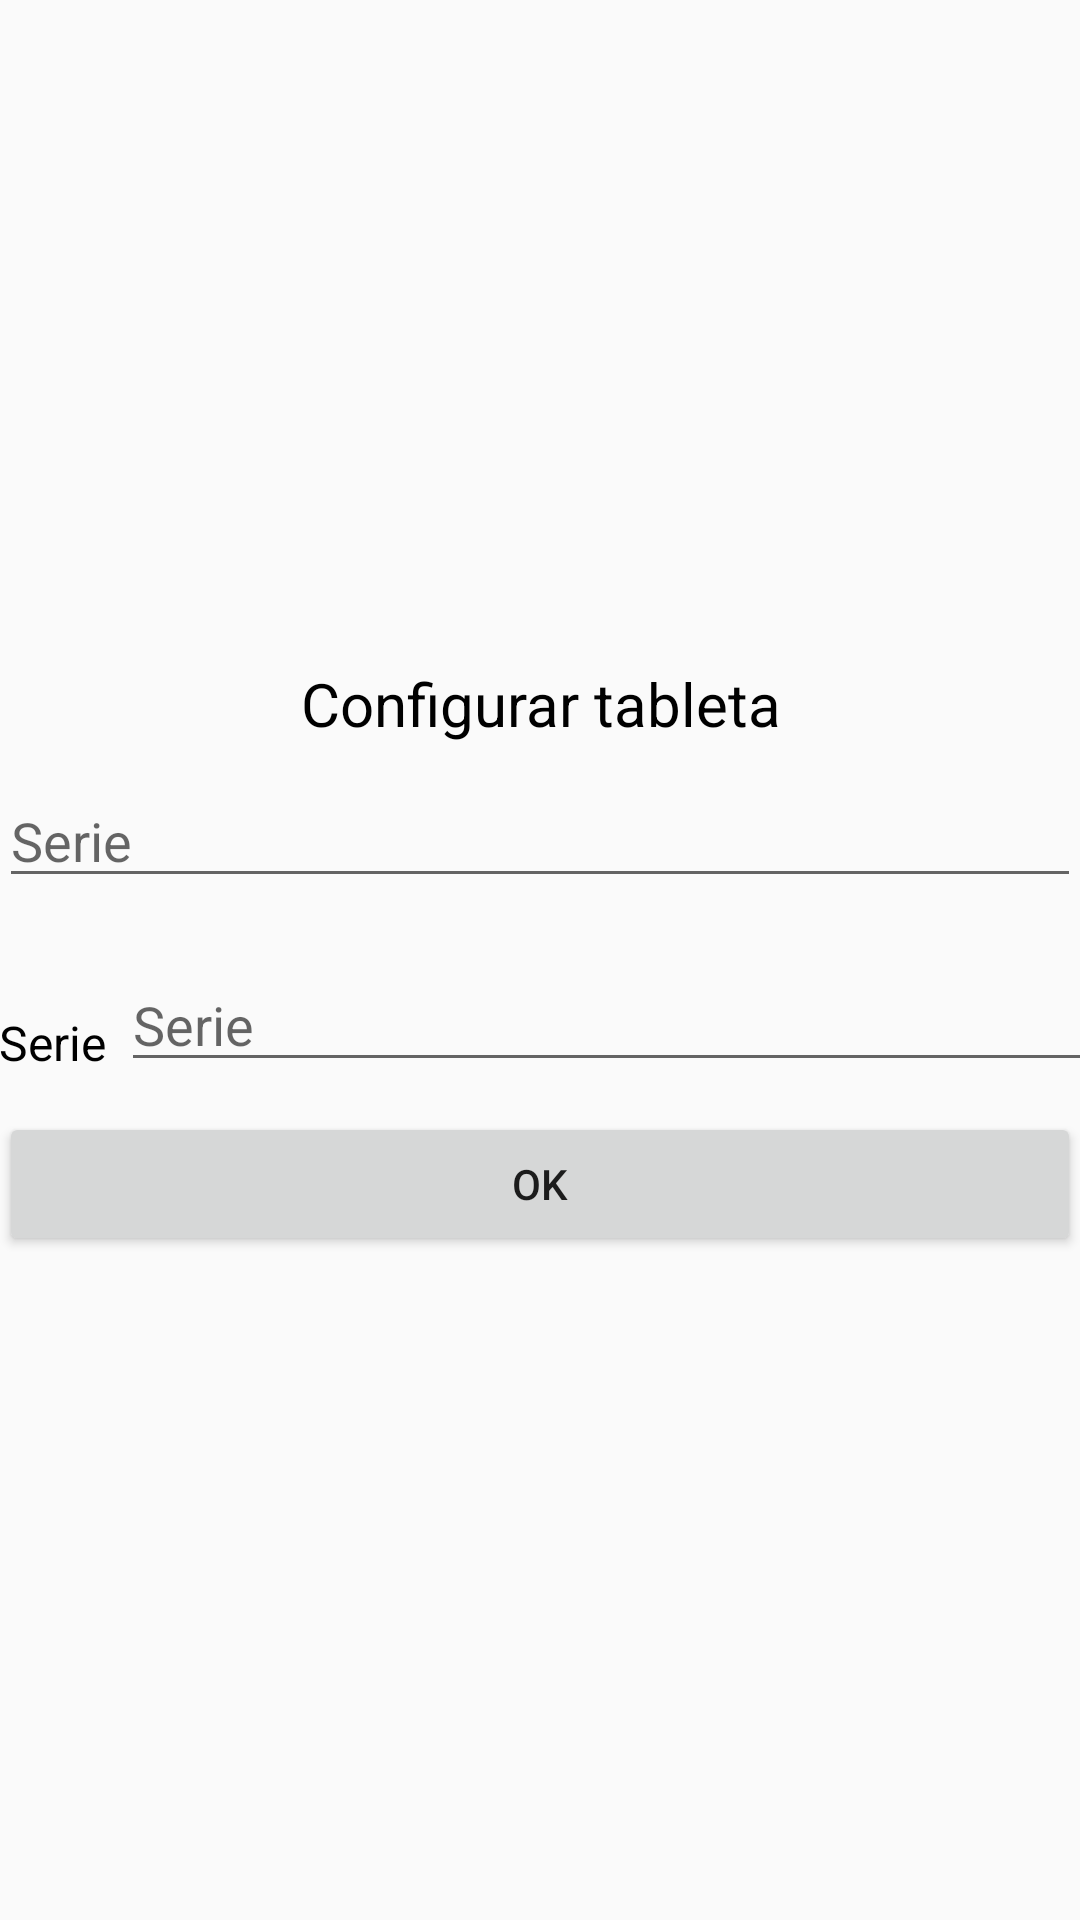

Produce the Android XML layout that renders to this screen, including the resource entries it uses.
<!-- AndroidManifest.xml: application theme AppTheme -->
<!-- res/layout/activity_configurar.xml -->
<RelativeLayout xmlns:android="http://schemas.android.com/apk/res/android"
    xmlns:tools="http://schemas.android.com/tools"
    android:layout_width="match_parent"
    android:layout_height="match_parent"
    android:paddingBottom="@dimen/activity_vertical_margin"
    android:paddingLeft="@dimen/activity_horizontal_margin"
    android:paddingRight="@dimen/activity_horizontal_margin"
    android:paddingTop="@dimen/activity_vertical_margin"
    tools:context="com.perspective.inszap.Configurar"
    android:gravity="center_vertical" >

    <TextView
        android:layout_width="wrap_content"
        android:layout_height="wrap_content"
        android:text="@string/hello_world"
        android:visibility="gone" />
    <TextView
        android:id="@+id/tvC"
        android:layout_width="fill_parent"
        android:layout_height="wrap_content"
        android:text="@string/config"
        android:textSize="20sp"
        android:gravity="center"
        android:textColor="@android:color/background_dark" />
    
    <EditText 
        android:id="@+id/etSerie"
        android:layout_width="fill_parent"
        android:layout_height="wrap_content"
        android:hint="@string/serie"
        android:layout_marginTop="10dp"
        android:layout_below="@id/tvC"
        android:inputType="textCapSentences"/>
    
    <LinearLayout
        android:id="@+id/llD"
        android:layout_width="fill_parent"
        android:layout_height="wrap_content"
        android:layout_marginTop="10dp"
        android:layout_below="@+id/etSerie" >
        
        <TextView 
            android:layout_width="0dp"
            android:layout_height="wrap_content"
            android:layout_weight="1"
            android:textSize="16sp"
            android:text="@string/serie"
            android:textColor="@android:color/background_dark"
            android:layout_marginTop="15dp"/>
        
        <EditText 
	        android:id="@+id/etSerie1"
	        android:layout_width="fill_parent"
	        android:layout_height="wrap_content"
	        android:hint="@string/serie"
	        android:layout_marginTop="10dp"
	        android:inputType="textCapSentences"
	        android:layout_marginLeft="5dp"/>
        
    </LinearLayout>
    
    <Button 
        android:id="@+id/btnEnvia"
        android:layout_width="fill_parent"
        android:layout_height="wrap_content"
        android:text="@android:string/ok"
        android:layout_below="@id/llD"
        android:layout_marginTop="10dp"/>

</RelativeLayout>
<!-- resources referenced by this layout -->
<resources>
  <string name="config">Configurar tableta</string>
  <string name="hello_world">Hello world!</string>
  <string name="serie">Serie</string>
  <style name="AppTheme" parent="AppBaseTheme">
          
      </style>
  <style name="AppBaseTheme" parent="Theme.AppCompat.Light">
          
      </style>
</resources>
